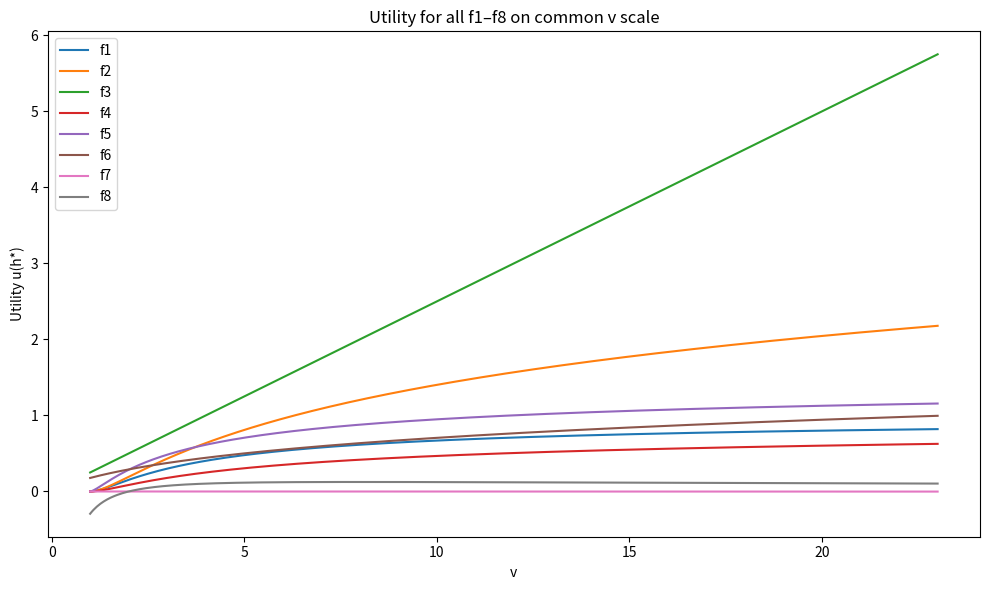

Write Python code to recreate this figure.
import math
import numpy as np
import matplotlib.pyplot as plt

class UtilityModel:
    def __init__(self, m, d):
        self.m = m
        self.d = d

    def f1(self, x):
        h = (1 / x) * math.log(self.m * x / self.d)
        return self.m * (1 - math.exp(-x * h)) - self.d * h

    def f2(self, x):
        h = self.m / self.d - 1 / x
        return self.m * math.log(1 + x * h) - self.d * h

    def f3(self, x):
        h = (self.m ** 2 * x) / (4 * self.d ** 2)
        return self.m * math.sqrt(x * h) - self.d * h

    def f4(self, x):
        h = (1 / x) * (math.sqrt(self.m * x / self.d) - 1)
        return self.m * (x * h) / (1 + x * h) - self.d * h

    def f5(self, x):
        h = (1 / x) * math.sqrt(self.m * x / self.d - 1)
        return self.m * math.atan(x * h) - self.d * h

    def f6(self, x):
        z = (-1 + math.sqrt(1 + 2 * self.m * x / self.d)) / 2
        h = z ** 2 / x
        return self.m * math.log(1 + math.sqrt(x * h)) - self.d * h

    def f7(self, x):
        h = (self.m * x / (3 * self.d)) ** 3
        return self.m * x * h ** (1/3) - self.d * h

    def f8(self, x):
        h = (1 / x) * (math.sqrt(self.m * x / (2 * self.d)) - 1)
        return self.m * (x * h) / (1 + x * h)**2 - self.d * h

def plot_all_together(model, funcs, v_min, v_max, num=500):
    v_vals = np.linspace(v_min, v_max, num)
    x_vals = (model.d / model.m) * v_vals

    plt.figure(figsize=(10, 6))
    for label, func in funcs.items():
        y_vals = [func(x) for x in x_vals]
        plt.plot(v_vals, y_vals, label=label)

    plt.xlabel('v')
    plt.ylabel('Utility u(h*)')
    plt.title('Utility for all f1–f8 on common v scale')
    plt.legend()
    plt.tight_layout()
    plt.show()

if __name__ == "__main__":
    m = 1
    d = 4.76e-6
    model = UtilityModel(m, d)
    funcs = {
        'f1': model.f1,
        'f2': model.f2,
        'f3': model.f3,
        'f4': model.f4,
        'f5': model.f5,
        'f6': model.f6,
        'f7': model.f7,
        'f8': model.f8,
    }

    # Define a common v-range for all functions
    plot_all_together(model, funcs, v_min=1, v_max=23)
